Labelled photos from "3. Cropped Dataset", an image-classification folder in leonprietobailo/msc-cv-thesis. The possible labels are: defective front, ok front.

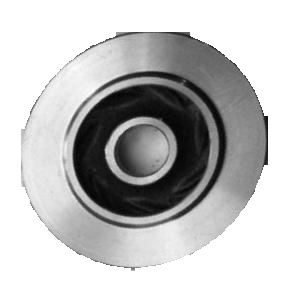
Label: ok front

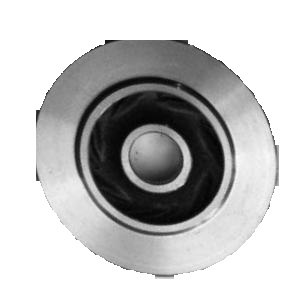
Label: ok front

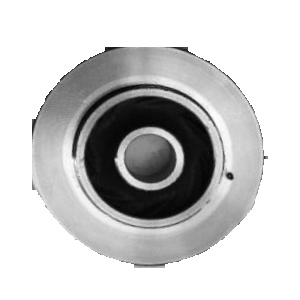
Label: defective front

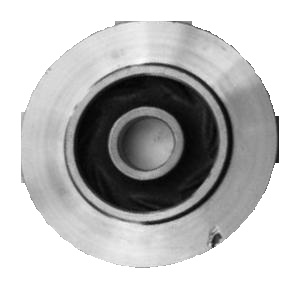
Label: defective front

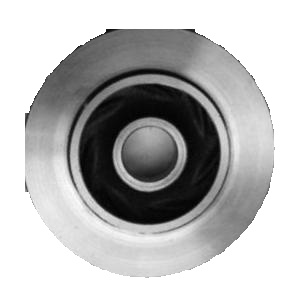
Label: ok front

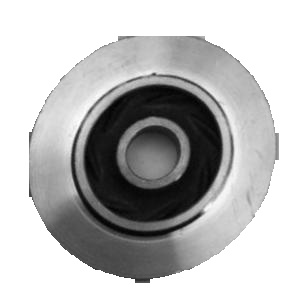
Label: defective front
